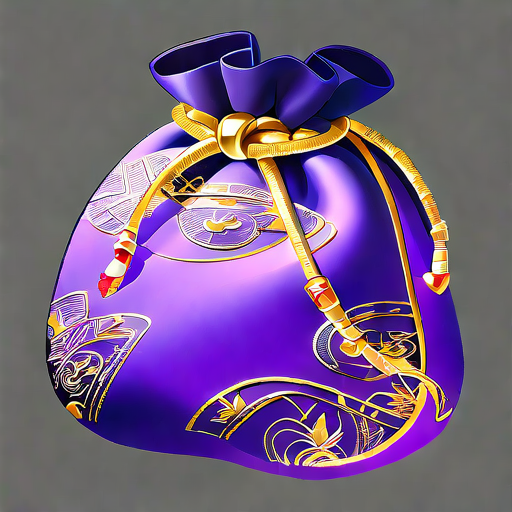
Generation parameters embedded in this image by AUTOMATIC1111 Stable Diffusion web UI or a fork of it (Forge, ...) (PNG 'parameters' text chunk):
Purple Gold Kit:
A delicate purple brocade bag, sewn with gold rope at the edge and embroidered with intricate gold thread patterns.

Negative prompt: blurry
Steps: 150, Sampler: Euler, Schedule type: Automatic, CFG scale: 8, Seed: 754922331, Size: 512x512, Model hash: ff9e1fb308, Model: gameIconInstitute_v4XL, Version: v1.10.1